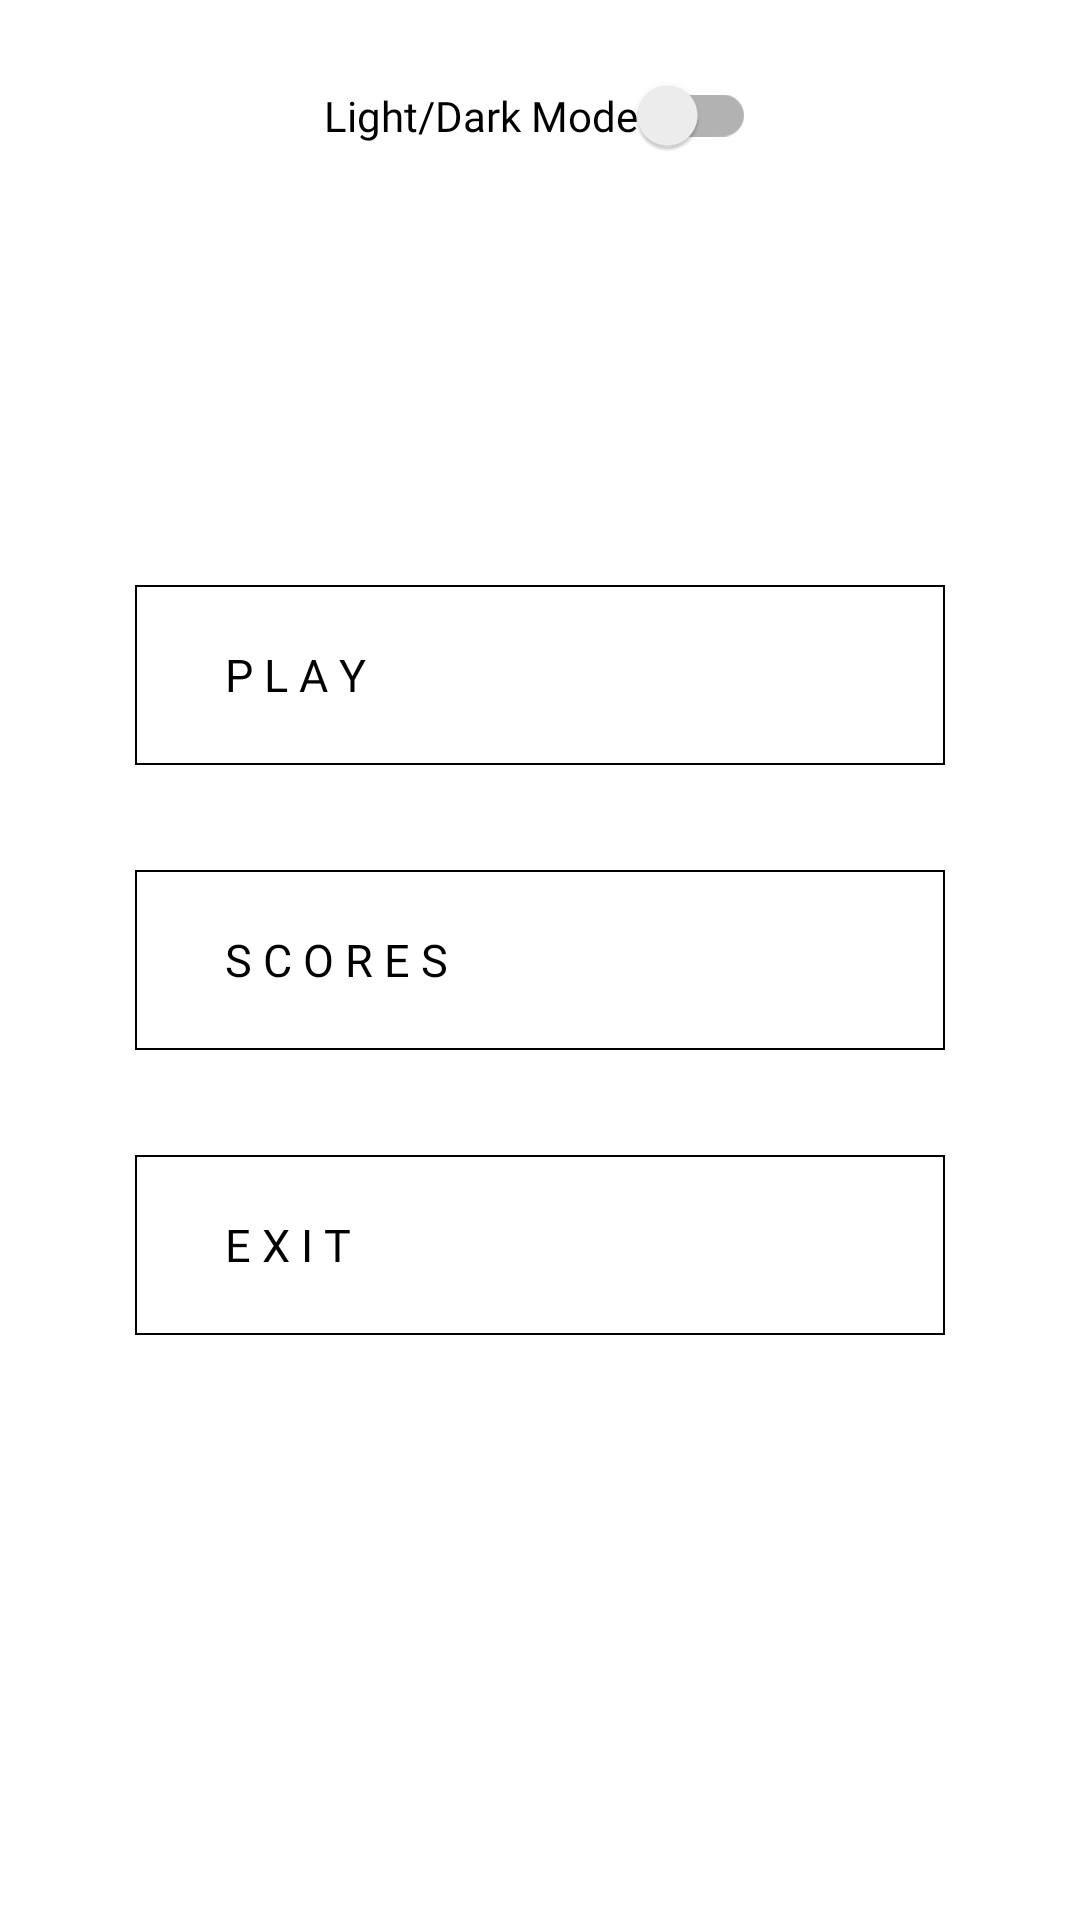

The Android layout XML behind this screen, and the referenced resources:
<!-- AndroidManifest.xml: application theme Theme.Rando -->
<!-- res/layout/activity_main_menu.xml -->
<?xml version="1.0" encoding="utf-8"?>
<RelativeLayout xmlns:android="http://schemas.android.com/apk/res/android"
    android:layout_width="match_parent"
    android:layout_height="match_parent"
    android:background="@color/background_color">

    <RelativeLayout
        android:layout_width="wrap_content"
        android:layout_height="wrap_content"
        android:layout_centerVertical="true">

        <Button
            android:id="@+id/play_button"
            style="?android:borderlessButtonStyle"
            android:layout_width="match_parent"
            android:layout_height="60dp"
            android:layout_marginLeft="45dp"
            android:layout_marginRight="45dp"
            android:background="@drawable/ic_custom_button_background"
            android:fontFamily="@font/neue_haas_display_thin"
            android:onClick="playButtonClicked"
            android:paddingStart="30dp"
            android:paddingEnd="30dp"
            android:text="@string/play"
            android:textAlignment="viewStart"
            android:textColor="@color/text_color"
            android:textSize="15sp" />

        <Button
            android:id="@+id/score_button"
            style="?android:borderlessButtonStyle"
            android:layout_width="match_parent"
            android:layout_height="60dp"
            android:layout_below="@id/play_button"
            android:layout_marginLeft="45dp"
            android:layout_marginTop="35dp"
            android:layout_marginRight="45dp"
            android:layout_marginBottom="35dp"
            android:background="@drawable/ic_custom_button_background"
            android:fontFamily="@font/neue_haas_display_thin"
            android:onClick="scoresButtonClicked"
            android:paddingStart="30dp"
            android:paddingEnd="30dp"
            android:text="@string/score"
            android:textAlignment="viewStart"
            android:textColor="@color/text_color"
            android:textSize="15sp" />

        <Button
            android:id="@+id/exit_button"
            style="?android:borderlessButtonStyle"
            android:layout_width="match_parent"
            android:layout_height="60dp"
            android:layout_below="@id/score_button"
            android:layout_marginLeft="45dp"
            android:layout_marginRight="45dp"
            android:background="@drawable/ic_custom_button_background"
            android:fontFamily="@font/neue_haas_display_thin"
            android:onClick="exitButtonClicked"
            android:paddingStart="30dp"
            android:paddingEnd="30dp"
            android:text="@string/exit"
            android:textAlignment="viewStart"
            android:textColor="@color/text_color"
            android:textSize="15sp" />
    </RelativeLayout>

    <androidx.appcompat.widget.SwitchCompat
        android:id="@+id/light_dark_mode_switch"
        android:layout_marginTop="25dp"
        android:layout_centerHorizontal="true"
        android:layout_width="wrap_content"
        android:layout_height="wrap_content"
        android:textColor="@color/text_color"
        android:fontFamily="@font/consola"
        android:text="@string/switch_text" />



</RelativeLayout>
<!-- resources referenced by this layout -->
<resources>
  <color name="background_color">#FFFFFFFF</color>
  <color name="text_color">#FF000000</color>
  <!-- drawable ic_custom_button_background (drawable) -->
  <?xml version="1.0" encoding="utf-8"?>
  <shape xmlns:android="http://schemas.android.com/apk/res/android"
      android:shape="rectangle">
      <solid
          android:color="@color/background_color"
          />
      <stroke
          android:width="2px"
          android:color="@color/border_line"
          />
  
  </shape>
  <string name="exit">E X I T</string>
  <string name="play">P L A Y</string>
  <string name="score">S C O R E S</string>
  <string name="switch_text">Light/Dark Mode</string>
  <style name="Theme.Rando" parent="Theme.AppCompat.DayNight.DarkActionBar">
          
          
  
          
          <item name="colorPrimary">@color/white</item>
          <item name="colorOnPrimary">@color/black</item>
  
          
          
  
          
          <item name="colorSecondary">@color/black</item>
          <item name="colorOnSecondary">@color/white</item>
  
          
          <item name="android:statusBarColor" tools:targetApi="l">?attr/colorPrimaryVariant</item>
          
      </style>
  <color name="border_line">#FF000000</color>
  <color name="white">#FFFFFFFF</color>
  <color name="black">#FF000000</color>
</resources>
